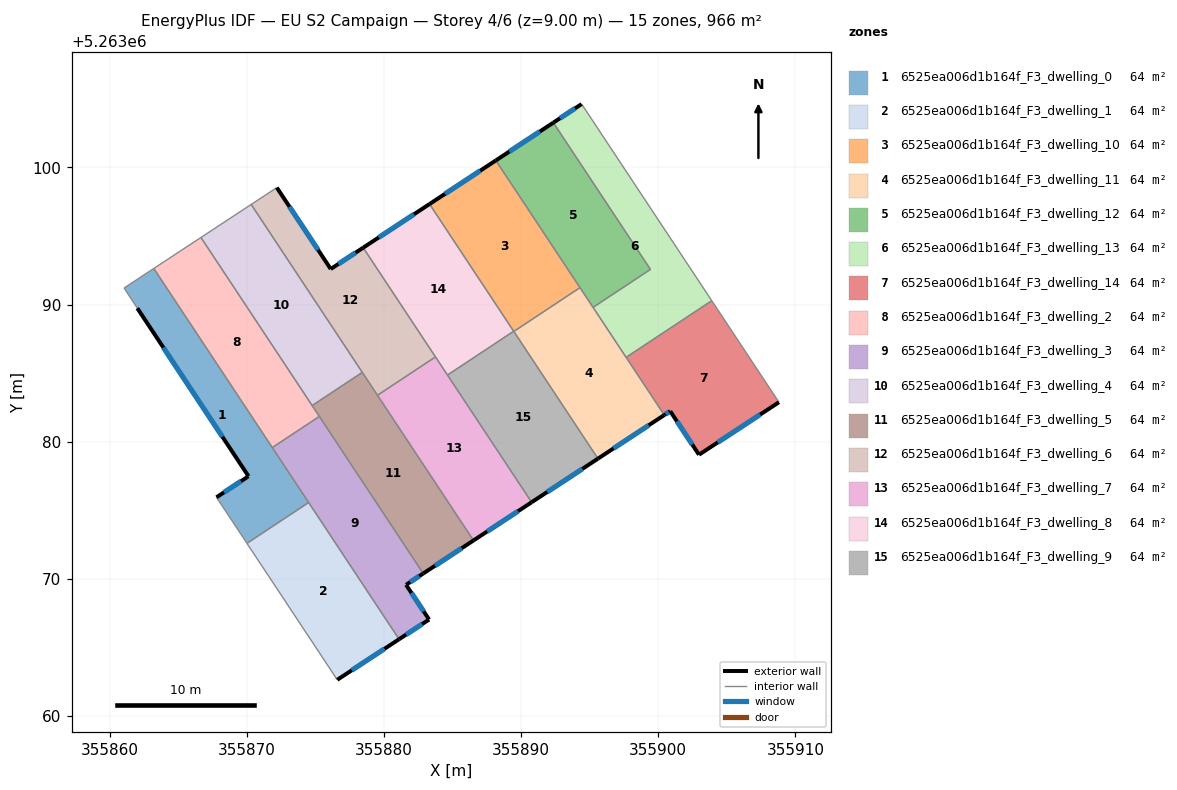
=== STOREY PLAN SPEC (per zone: floor XY polygon, exterior-wall plan segments, windows/doors) ===
zone 1: 6525ea006d1b164f_F3_dwelling_0  (64.4 m²)
  floor: (355863.22, 5263092.63) (355874.51, 5263075.57) (355870.02, 5263072.59) (355867.80, 5263075.95) (355870.13, 5263077.48) (355862.03, 5263089.74) (355861.06, 5263091.21)
  exterior wall: (355862.03, 5263089.74) – (355870.13, 5263077.48)  [14.7 m]
    window: (355863.93, 5263086.86) – (355868.23, 5263080.36)  [12.4 m²]
  exterior wall: (355870.13, 5263077.48) – (355867.80, 5263075.95)  [2.8 m]
    window: (355869.58, 5263077.12) – (355868.34, 5263076.31)  [2.4 m²]
  interior walls: 6
zone 2: 6525ea006d1b164f_F3_dwelling_1  (64.4 m²)
  floor: (355874.51, 5263075.57) (355881.11, 5263065.60) (355876.60, 5263062.64) (355870.02, 5263072.59)
  exterior wall: (355876.60, 5263062.64) – (355881.11, 5263065.60)  [5.4 m]
    window: (355877.66, 5263063.34) – (355880.05, 5263064.91)  [4.5 m²]
  interior walls: 3
zone 3: 6525ea006d1b164f_F3_dwelling_10  (64.4 m²)
  floor: (355888.16, 5263100.50) (355894.29, 5263091.23) (355889.47, 5263088.04) (355883.33, 5263097.33)
  exterior wall: (355888.16, 5263100.50) – (355883.33, 5263097.33)  [5.8 m]
    window: (355887.02, 5263099.76) – (355884.46, 5263098.07)  [4.9 m²]
  interior walls: 4
zone 4: 6525ea006d1b164f_F3_dwelling_11  (64.4 m²)
  floor: (355894.29, 5263091.23) (355900.44, 5263081.95) (355895.60, 5263078.77) (355889.47, 5263088.04)
  exterior wall: (355895.60, 5263078.77) – (355900.44, 5263081.95)  [5.8 m]
    window: (355896.74, 5263079.51) – (355899.30, 5263081.20)  [4.9 m²]
  interior walls: 5
zone 5: 6525ea006d1b164f_F3_dwelling_12  (64.4 m²)
  floor: (355892.35, 5263103.26) (355899.43, 5263092.56) (355895.25, 5263089.79) (355888.16, 5263100.50)
  exterior wall: (355892.35, 5263103.26) – (355888.16, 5263100.50)  [5.0 m]
    window: (355891.37, 5263102.61) – (355889.14, 5263101.15)  [4.2 m²]
  interior walls: 4
zone 6: 6525ea006d1b164f_F3_dwelling_13  (64.4 m²)
  floor: (355894.41, 5263104.62) (355903.90, 5263090.28) (355897.66, 5263086.15) (355895.25, 5263089.79) (355899.43, 5263092.56) (355892.35, 5263103.26)
  exterior wall: (355894.41, 5263104.62) – (355892.35, 5263103.26)  [2.5 m]
    window: (355893.93, 5263104.30) – (355892.84, 5263103.58)  [2.1 m²]
  interior walls: 5
zone 7: 6525ea006d1b164f_F3_dwelling_14  (64.4 m²)
  floor: (355903.90, 5263090.28) (355908.80, 5263082.88) (355902.97, 5263079.05) (355900.87, 5263082.23) (355900.44, 5263081.95) (355897.66, 5263086.15)
  exterior wall: (355900.44, 5263081.95) – (355900.87, 5263082.23)  [0.5 m]
    window: (355900.54, 5263082.01) – (355900.77, 5263082.16)  [0.4 m²]
  exterior wall: (355902.97, 5263079.05) – (355908.80, 5263082.88)  [7.0 m]
    window: (355904.34, 5263079.95) – (355907.43, 5263081.98)  [5.9 m²]
  exterior wall: (355900.87, 5263082.23) – (355902.97, 5263079.05)  [3.8 m]
    window: (355901.36, 5263081.48) – (355902.48, 5263079.80)  [3.2 m²]
  interior walls: 3
zone 8: 6525ea006d1b164f_F3_dwelling_2  (64.4 m²)
  floor: (355866.66, 5263094.89) (355875.29, 5263081.84) (355871.86, 5263079.57) (355863.22, 5263092.63)
  interior walls: 5
zone 9: 6525ea006d1b164f_F3_dwelling_3  (64.4 m²)
  floor: (355875.29, 5263081.84) (355882.87, 5263070.39) (355881.62, 5263069.57) (355883.29, 5263067.04) (355881.11, 5263065.60) (355871.86, 5263079.57)
  exterior wall: (355881.11, 5263065.60) – (355883.29, 5263067.04)  [2.6 m]
    window: (355881.62, 5263065.94) – (355882.78, 5263066.70)  [2.2 m²]
  exterior wall: (355881.62, 5263069.57) – (355882.87, 5263070.39)  [1.5 m]
    window: (355881.91, 5263069.76) – (355882.58, 5263070.20)  [1.3 m²]
  exterior wall: (355883.29, 5263067.04) – (355881.62, 5263069.57)  [3.0 m]
    window: (355882.90, 5263067.63) – (355882.01, 5263068.98)  [2.6 m²]
  interior walls: 4
zone 10: 6525ea006d1b164f_F3_dwelling_4  (64.4 m²)
  floor: (355870.33, 5263097.30) (355878.43, 5263085.05) (355874.77, 5263082.64) (355866.66, 5263094.89)
  interior walls: 4
zone 11: 6525ea006d1b164f_F3_dwelling_5  (64.4 m²)
  floor: (355878.43, 5263085.05) (355886.53, 5263072.80) (355882.87, 5263070.39) (355874.77, 5263082.64)
  exterior wall: (355882.87, 5263070.39) – (355886.53, 5263072.80)  [4.4 m]
    window: (355883.73, 5263070.96) – (355885.67, 5263072.24)  [3.7 m²]
  interior walls: 5
zone 12: 6525ea006d1b164f_F3_dwelling_6  (64.4 m²)
  floor: (355878.49, 5263094.14) (355883.76, 5263086.18) (355879.53, 5263083.38) (355870.33, 5263097.30) (355872.16, 5263098.50) (355872.20, 5263098.53) (355876.12, 5263092.59)
  exterior wall: (355876.12, 5263092.59) – (355872.20, 5263098.53)  [7.1 m]
    window: (355875.20, 5263093.98) – (355873.12, 5263097.13)  [6.0 m²]
  exterior wall: (355878.49, 5263094.14) – (355876.12, 5263092.59)  [2.8 m]
    window: (355877.94, 5263093.78) – (355876.68, 5263092.96)  [2.4 m²]
  interior walls: 6
zone 13: 6525ea006d1b164f_F3_dwelling_7  (64.4 m²)
  floor: (355883.76, 5263086.18) (355890.77, 5263075.59) (355886.53, 5263072.80) (355879.53, 5263083.38)
  exterior wall: (355886.53, 5263072.80) – (355890.77, 5263075.59)  [5.1 m]
    window: (355887.53, 5263073.46) – (355889.78, 5263074.93)  [4.3 m²]
  interior walls: 4
zone 14: 6525ea006d1b164f_F3_dwelling_8  (64.4 m²)
  floor: (355883.33, 5263097.33) (355889.46, 5263088.05) (355884.64, 5263084.86) (355878.49, 5263094.14)
  exterior wall: (355883.33, 5263097.33) – (355878.49, 5263094.14)  [5.8 m]
    window: (355882.19, 5263096.58) – (355879.63, 5263094.89)  [4.9 m²]
  interior walls: 4
zone 15: 6525ea006d1b164f_F3_dwelling_9  (64.4 m²)
  floor: (355889.46, 5263088.05) (355895.60, 5263078.77) (355890.77, 5263075.59) (355884.64, 5263084.86)
  exterior wall: (355890.77, 5263075.59) – (355895.60, 5263078.77)  [5.8 m]
    window: (355891.91, 5263076.33) – (355894.47, 5263078.02)  [4.9 m²]
  interior walls: 4

=== DERIVED (storey summary) ===
Building: EU S2 Campaign
Storey: 4 of 6  (floor level z = 9.00 m)
Storey gross floor area: 965.7 m²
Zones on this storey: 15
  - 6525ea006d1b164f_F3_dwelling_0: floor 64.4 m²; exterior wall 17.5 m (52.5 m²); 2 window(s) 14.8 m²; WWR 28.1%
  - 6525ea006d1b164f_F3_dwelling_1: floor 64.4 m²; exterior wall 5.4 m (16.2 m²); 1 window(s) 4.5 m²; WWR 28.1%
  - 6525ea006d1b164f_F3_dwelling_10: floor 64.4 m²; exterior wall 5.8 m (17.4 m²); 1 window(s) 4.9 m²; WWR 28.1%
  - 6525ea006d1b164f_F3_dwelling_11: floor 64.4 m²; exterior wall 5.8 m (17.4 m²); 1 window(s) 4.9 m²; WWR 28.1%
  - 6525ea006d1b164f_F3_dwelling_12: floor 64.4 m²; exterior wall 5.0 m (15.0 m²); 1 window(s) 4.2 m²; WWR 28.1%
  - 6525ea006d1b164f_F3_dwelling_13: floor 64.4 m²; exterior wall 2.5 m (7.4 m²); 1 window(s) 2.1 m²; WWR 28.1%
  - 6525ea006d1b164f_F3_dwelling_14: floor 64.4 m²; exterior wall 11.3 m (33.9 m²); 3 window(s) 9.5 m²; WWR 28.1%
  - 6525ea006d1b164f_F3_dwelling_2: floor 64.4 m²
  - 6525ea006d1b164f_F3_dwelling_3: floor 64.4 m²; exterior wall 7.2 m (21.5 m²); 3 window(s) 6.0 m²; WWR 28.1%
  - 6525ea006d1b164f_F3_dwelling_4: floor 64.4 m²
  - 6525ea006d1b164f_F3_dwelling_5: floor 64.4 m²; exterior wall 4.4 m (13.2 m²); 1 window(s) 3.7 m²; WWR 28.1%
  - 6525ea006d1b164f_F3_dwelling_6: floor 64.4 m²; exterior wall 9.9 m (29.8 m²); 2 window(s) 8.4 m²; WWR 28.1%
  - 6525ea006d1b164f_F3_dwelling_7: floor 64.4 m²; exterior wall 5.1 m (15.2 m²); 1 window(s) 4.3 m²; WWR 28.1%
  - 6525ea006d1b164f_F3_dwelling_8: floor 64.4 m²; exterior wall 5.8 m (17.4 m²); 1 window(s) 4.9 m²; WWR 28.1%
  - 6525ea006d1b164f_F3_dwelling_9: floor 64.4 m²; exterior wall 5.8 m (17.4 m²); 1 window(s) 4.9 m²; WWR 28.1%
Zone adjacency (shared interzone walls):
  - 6525ea006d1b164f_F3_dwelling_0 ↔ 6525ea006d1b164f_F3_dwelling_1
  - 6525ea006d1b164f_F3_dwelling_0 ↔ 6525ea006d1b164f_F3_dwelling_2
  - 6525ea006d1b164f_F3_dwelling_0 ↔ 6525ea006d1b164f_F3_dwelling_3
  - 6525ea006d1b164f_F3_dwelling_1 ↔ 6525ea006d1b164f_F3_dwelling_3
  - 6525ea006d1b164f_F3_dwelling_10 ↔ 6525ea006d1b164f_F3_dwelling_11
  - 6525ea006d1b164f_F3_dwelling_10 ↔ 6525ea006d1b164f_F3_dwelling_12
  - 6525ea006d1b164f_F3_dwelling_10 ↔ 6525ea006d1b164f_F3_dwelling_8
  - 6525ea006d1b164f_F3_dwelling_10 ↔ 6525ea006d1b164f_F3_dwelling_9
  - 6525ea006d1b164f_F3_dwelling_11 ↔ 6525ea006d1b164f_F3_dwelling_12
  - 6525ea006d1b164f_F3_dwelling_11 ↔ 6525ea006d1b164f_F3_dwelling_13
  - 6525ea006d1b164f_F3_dwelling_11 ↔ 6525ea006d1b164f_F3_dwelling_14
  - 6525ea006d1b164f_F3_dwelling_11 ↔ 6525ea006d1b164f_F3_dwelling_9
  - 6525ea006d1b164f_F3_dwelling_12 ↔ 6525ea006d1b164f_F3_dwelling_13
  - 6525ea006d1b164f_F3_dwelling_13 ↔ 6525ea006d1b164f_F3_dwelling_14
  - 6525ea006d1b164f_F3_dwelling_2 ↔ 6525ea006d1b164f_F3_dwelling_3
  - 6525ea006d1b164f_F3_dwelling_2 ↔ 6525ea006d1b164f_F3_dwelling_4
  - 6525ea006d1b164f_F3_dwelling_2 ↔ 6525ea006d1b164f_F3_dwelling_5
  - 6525ea006d1b164f_F3_dwelling_3 ↔ 6525ea006d1b164f_F3_dwelling_5
  - 6525ea006d1b164f_F3_dwelling_4 ↔ 6525ea006d1b164f_F3_dwelling_5
  - 6525ea006d1b164f_F3_dwelling_4 ↔ 6525ea006d1b164f_F3_dwelling_6
  - 6525ea006d1b164f_F3_dwelling_5 ↔ 6525ea006d1b164f_F3_dwelling_6
  - 6525ea006d1b164f_F3_dwelling_5 ↔ 6525ea006d1b164f_F3_dwelling_7
  - 6525ea006d1b164f_F3_dwelling_6 ↔ 6525ea006d1b164f_F3_dwelling_7
  - 6525ea006d1b164f_F3_dwelling_6 ↔ 6525ea006d1b164f_F3_dwelling_8
  - 6525ea006d1b164f_F3_dwelling_7 ↔ 6525ea006d1b164f_F3_dwelling_8
  - 6525ea006d1b164f_F3_dwelling_7 ↔ 6525ea006d1b164f_F3_dwelling_9
  - 6525ea006d1b164f_F3_dwelling_8 ↔ 6525ea006d1b164f_F3_dwelling_9